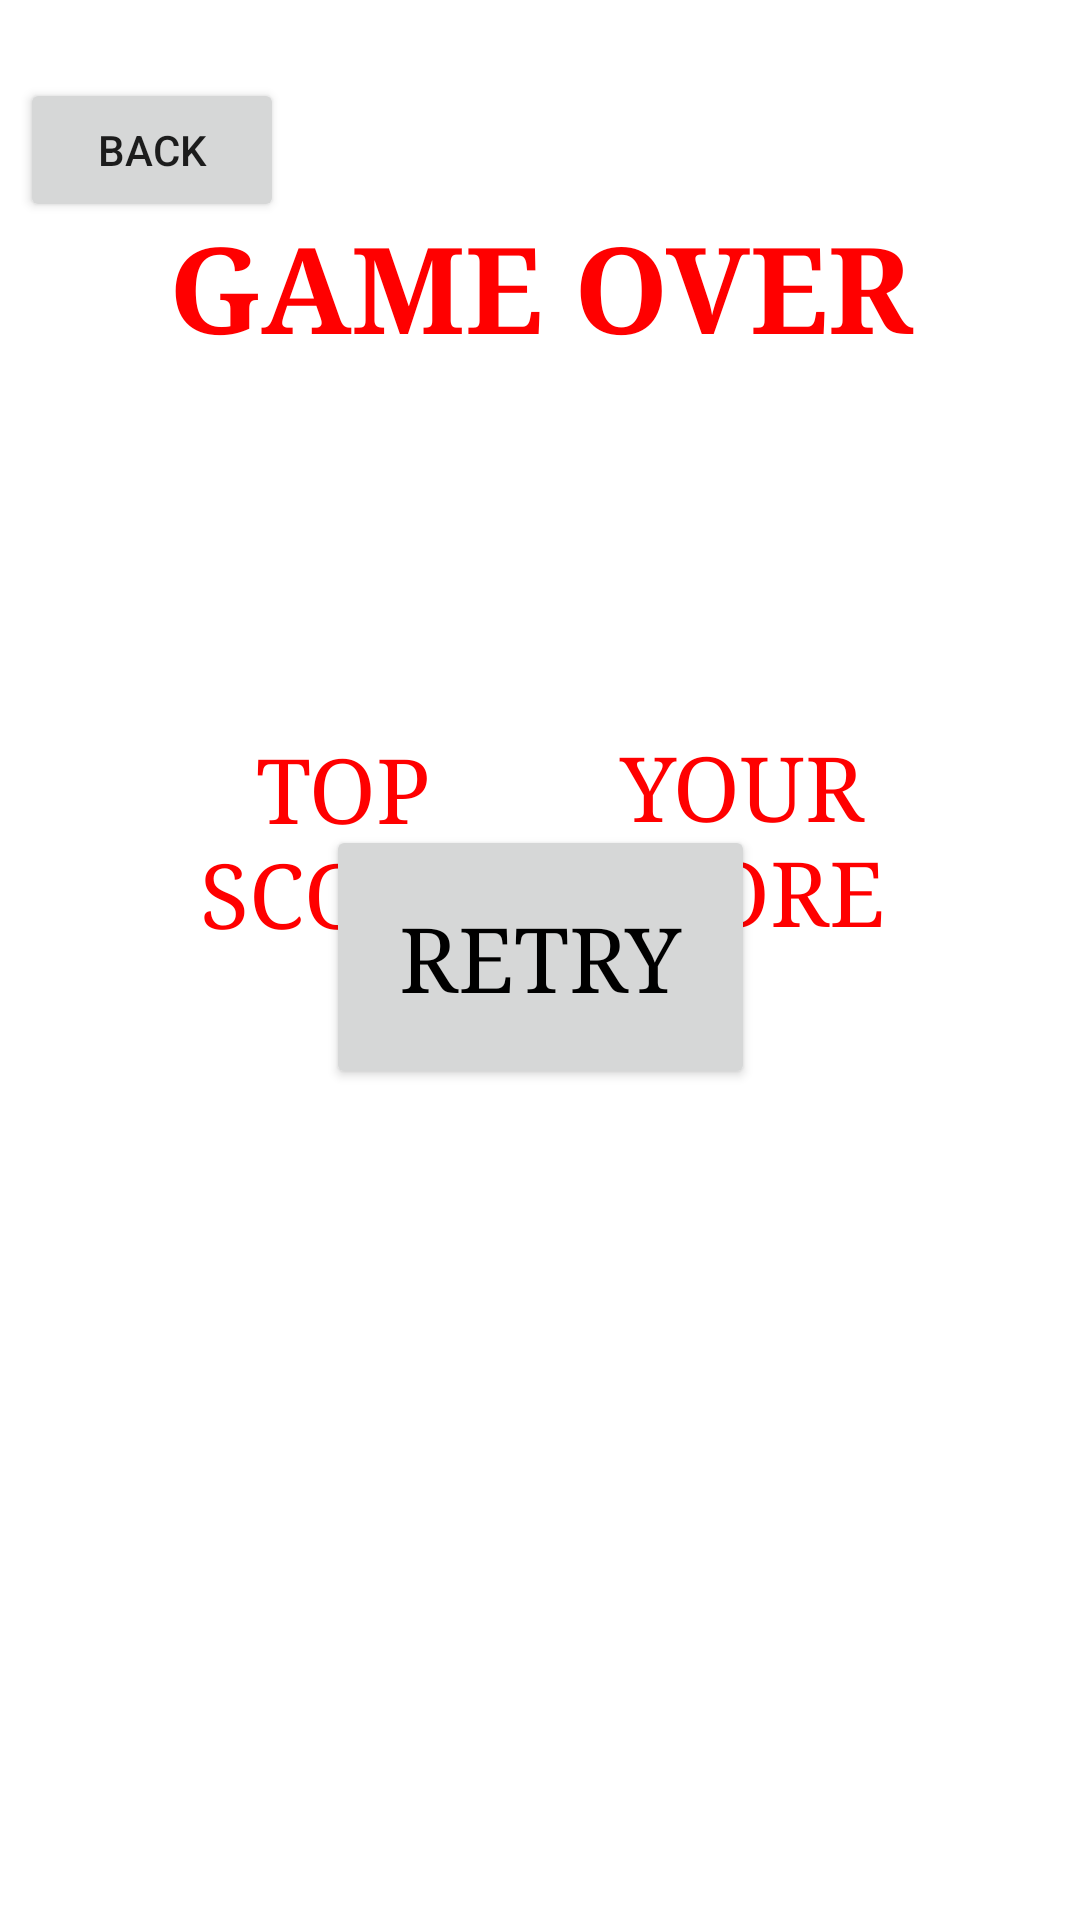

This screen was rendered from an Android layout file. Write that file and the resources it references.
<!-- AndroidManifest.xml: application theme Theme.RenegadeParade -->
<!-- res/layout/activity_endscreen.xml -->
<?xml version="1.0" encoding="utf-8"?>
<androidx.constraintlayout.widget.ConstraintLayout
    xmlns:android="http://schemas.android.com/apk/res/android"
    xmlns:app="http://schemas.android.com/apk/res-auto"
    xmlns:tools="http://schemas.android.com/tools"
    android:layout_width="match_parent"
    android:layout_height="match_parent"
    tools:context=".EndGame"
    android:background ="@drawable/background">


    <TextView
        android:layout_width="360dp"
        android:layout_height="60dp"
        android:gravity="center"
        android:text="GAME OVER"
        android:textColor="@color/red"
        android:textSize="40dp"
        android:textStyle="bold"
        android:typeface="serif"
        app:layout_constraintBottom_toBottomOf="parent"
        app:layout_constraintEnd_toEndOf="parent"
        app:layout_constraintHorizontal_bias="0.498"
        app:layout_constraintStart_toStartOf="parent"
        app:layout_constraintTop_toTopOf="parent"
        app:layout_constraintVertical_bias="0.113" />

    <Button
        android:id="@+id/btnRetry"
        android:layout_width="143dp"
        android:layout_height="88dp"
        android:text="RETRY"
        android:textColor="@color/black"
        android:textSize="30sp"
        android:typeface="serif"
        app:layout_constraintBottom_toBottomOf="parent"
        app:layout_constraintEnd_toEndOf="parent"
        app:layout_constraintStart_toStartOf="parent"
        app:layout_constraintTop_toTopOf="parent"
        app:layout_constraintVertical_bias="0.498" />

    <TextView
        android:id="@+id/yourScore"
        android:layout_width="101dp"
        android:layout_height="55dp"
        android:gravity="center"
        android:textColor="@color/red"
        android:textSize="30sp"
        android:textStyle="bold"
        android:typeface="serif"
        app:layout_constraintBottom_toBottomOf="parent"
        app:layout_constraintEnd_toEndOf="parent"
        app:layout_constraintHorizontal_bias="0.782"
        app:layout_constraintStart_toStartOf="parent"
        app:layout_constraintTop_toTopOf="parent"
        app:layout_constraintVertical_bias="0.699" />

    <TextView
        android:id="@+id/textView"
        android:layout_width="138dp"
        android:layout_height="93dp"
        android:text="YOUR SCORE"
        android:gravity="center"
        android:textColor="@color/red"
        android:textSize="30sp"
        android:typeface="serif"
        app:layout_constraintBottom_toBottomOf="parent"
        app:layout_constraintEnd_toEndOf="parent"
        app:layout_constraintHorizontal_bias="0.803"
        app:layout_constraintStart_toStartOf="parent"
        app:layout_constraintTop_toTopOf="parent"
        app:layout_constraintVertical_bias="0.426" />

    <TextView
        android:id="@+id/HighScore"
        android:layout_width="101dp"
        android:layout_height="55dp"
        android:gravity="center"
        android:textColor="@color/red"
        android:textSize="30sp"
        android:textStyle="bold"
        android:typeface="serif"
        app:layout_constraintBottom_toBottomOf="parent"
        app:layout_constraintEnd_toEndOf="parent"
        app:layout_constraintHorizontal_bias="0.233"
        app:layout_constraintStart_toStartOf="parent"
        app:layout_constraintTop_toTopOf="parent"
        app:layout_constraintVertical_bias="0.699" />

    <TextView
        android:id="@+id/textView2"
        android:layout_width="138dp"
        android:layout_height="93dp"
        android:gravity="center"
        android:text="TOP SCORE"
        android:textColor="@color/red"
        android:textSize="30sp"
        android:typeface="serif"
        app:layout_constraintBottom_toBottomOf="parent"
        app:layout_constraintEnd_toEndOf="parent"
        app:layout_constraintHorizontal_bias="0.204"
        app:layout_constraintStart_toStartOf="parent"
        app:layout_constraintTop_toTopOf="parent"
        app:layout_constraintVertical_bias="0.427" />

    <Button
        android:id="@+id/Stats_back"
        android:layout_width="wrap_content"
        android:layout_height="wrap_content"
        android:text="Back"
        app:layout_constraintBottom_toBottomOf="parent"
        app:layout_constraintEnd_toEndOf="parent"
        app:layout_constraintHorizontal_bias="0.024"
        app:layout_constraintLeft_toLeftOf="parent"
        app:layout_constraintStart_toStartOf="parent"
        app:layout_constraintTop_toTopOf="parent"
        app:layout_constraintVertical_bias="0.044" />


</androidx.constraintlayout.widget.ConstraintLayout>
<!-- resources referenced by this layout -->
<resources>
  <color name="black">#FF000000</color>
  <color name="red">#FF0000</color>
  <style name="Theme.RenegadeParade" parent="Theme.MaterialComponents.DayNight.NoActionBar">
          
          <item name="colorPrimary">@color/purple_500</item>
          <item name="colorPrimaryVariant">@color/purple_700</item>
          <item name="colorOnPrimary">@color/white</item>
          
          <item name="colorSecondary">@color/teal_200</item>
          <item name="colorSecondaryVariant">@color/teal_700</item>
          <item name="colorOnSecondary">@color/black</item>
          
          <item name="android:statusBarColor" tools:targetApi="l">?attr/colorPrimaryVariant</item>
          
      </style>
  <color name="purple_500">#FF6200EE</color>
  <color name="purple_700">#FF3700B3</color>
  <color name="white">#FFFFFFFF</color>
  <color name="teal_200">#FF03DAC5</color>
  <color name="teal_700">#FF018786</color>
</resources>
